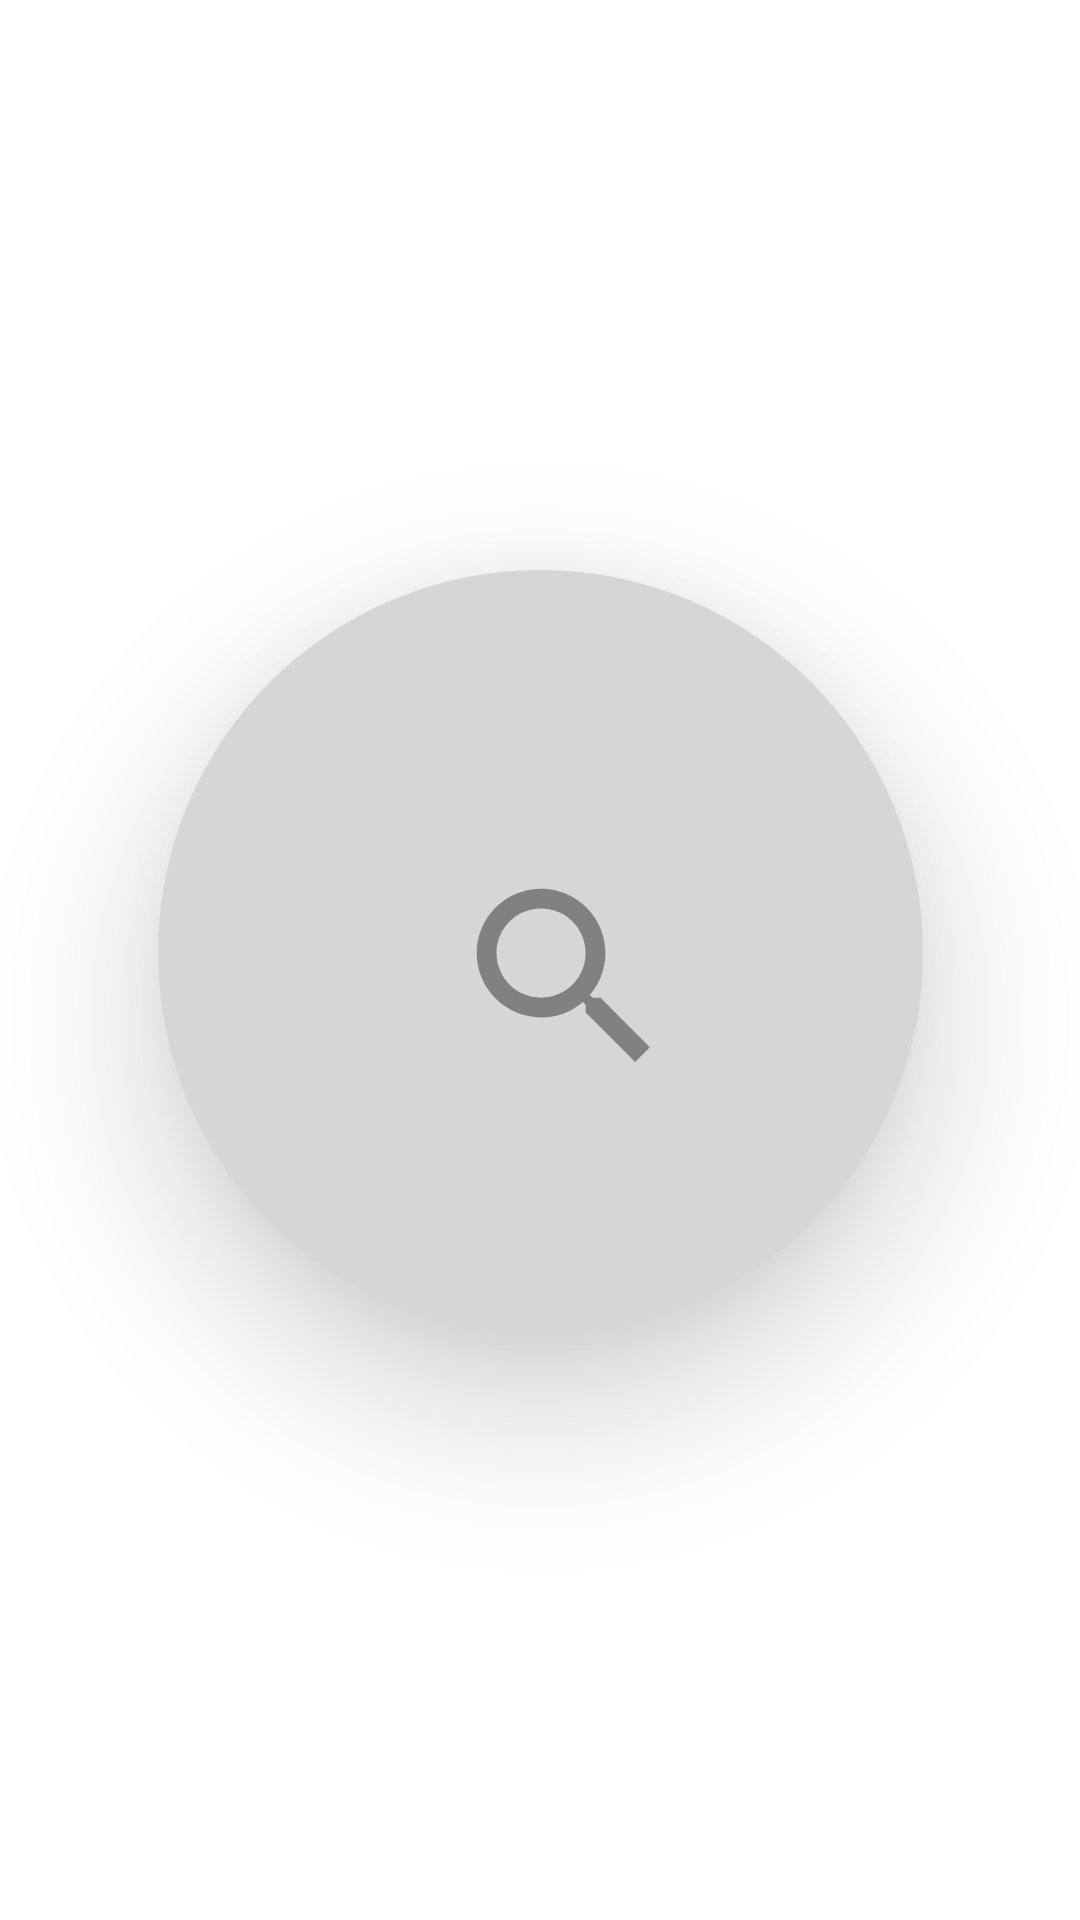

Write the Android layout XML for this screen, with the resource values it uses.
<!-- AndroidManifest.xml: application theme Theme.AnyEat -->
<!-- res/layout/fragment_home.xml -->
<?xml version="1.0" encoding="utf-8"?>
<androidx.constraintlayout.widget.ConstraintLayout xmlns:android="http://schemas.android.com/apk/res/android"
    xmlns:app="http://schemas.android.com/apk/res-auto"
    xmlns:tools="http://schemas.android.com/tools"
    android:layout_width="match_parent"
    android:layout_height="match_parent"
    tools:context=".ui.home.HomeFragment">

    <TextView
        android:id="@+id/text_home"
        android:layout_width="0dp"
        android:layout_height="wrap_content"
        android:layout_marginStart="55dp"
        android:layout_marginTop="76dp"
        android:layout_marginEnd="55dp"
        android:textAlignment="center"
        android:textSize="35dp"
        app:layout_constraintEnd_toEndOf="parent"
        app:layout_constraintStart_toStartOf="parent"
        app:layout_constraintTop_toTopOf="parent" />

    <ImageButton
        android:id="@+id/imageButton"
        android:layout_width="255dp"
        android:layout_height="255dp"
        android:layout_marginStart="78dp"
        android:layout_marginTop="190dp"
        android:layout_marginEnd="78dp"
        android:background="@drawable/round_btn"
        android:elevation="30dp"
        android:src="@drawable/ic_search_foreground"
        app:layout_constraintEnd_toEndOf="parent"
        app:layout_constraintStart_toStartOf="parent"
        app:layout_constraintTop_toTopOf="parent" />

</androidx.constraintlayout.widget.ConstraintLayout>
<!-- resources referenced by this layout -->
<resources>
  <!-- drawable ic_search_foreground (drawable) -->
  <vector xmlns:android="http://schemas.android.com/apk/res/android"
      android:width="108dp"
      android:height="108dp"
      android:viewportWidth="108"
      android:viewportHeight="108"
      android:tint="#818181">
    <group android:scaleX="3.3"
        android:scaleY="3.3"
        android:translateX="22.68"
        android:translateY="22.68">
      <path
          android:fillColor="@android:color/white"
          android:pathData="M15.5,14h-0.79l-0.28,-0.27C15.41,12.59 16,11.11 16,9.5 16,5.91 13.09,3 9.5,3S3,5.91 3,9.5 5.91,16 9.5,16c1.61,0 3.09,-0.59 4.23,-1.57l0.27,0.28v0.79l5,4.99L20.49,19l-4.99,-5zM9.5,14C7.01,14 5,11.99 5,9.5S7.01,5 9.5,5 14,7.01 14,9.5 11.99,14 9.5,14z"/>
    </group>
  </vector>
  <!-- drawable round_btn (drawable) -->
  <?xml version="1.0" encoding="utf-8"?>
  <shape
      android:shape="rectangle"
      xmlns:android="http://schemas.android.com/apk/res/android">
      <solid android:color="#D6D6D6"/>
      <corners android:radius="1000000pt"/>
  
  </shape>
  <style name="Theme.AnyEat" parent="Theme.MaterialComponents.DayNight.DarkActionBar">
  
          
          <item name="colorPrimary">@color/white</item>
          <item name="colorPrimaryVariant">#D6D6D6</item>
          <item name="colorOnPrimary">@color/white</item>
          
          <item name="colorSecondary">@color/teal_200</item>
          <item name="colorSecondaryVariant">@color/teal_700</item>
          <item name="colorOnSecondary">#FFFFFF</item>
          
          <item name="android:statusBarColor" tools:targetApi="l">?attr/colorPrimaryVariant</item>
          
      </style>
  <!-- not gathered from this repository: default colours our renderer supplied (Android Studio template values) -->
  <color name="teal_200">#FF03DAC5</color>
  <color name="teal_700">#FF018786</color>
  <color name="white">#FFFFFFFF</color>
</resources>
